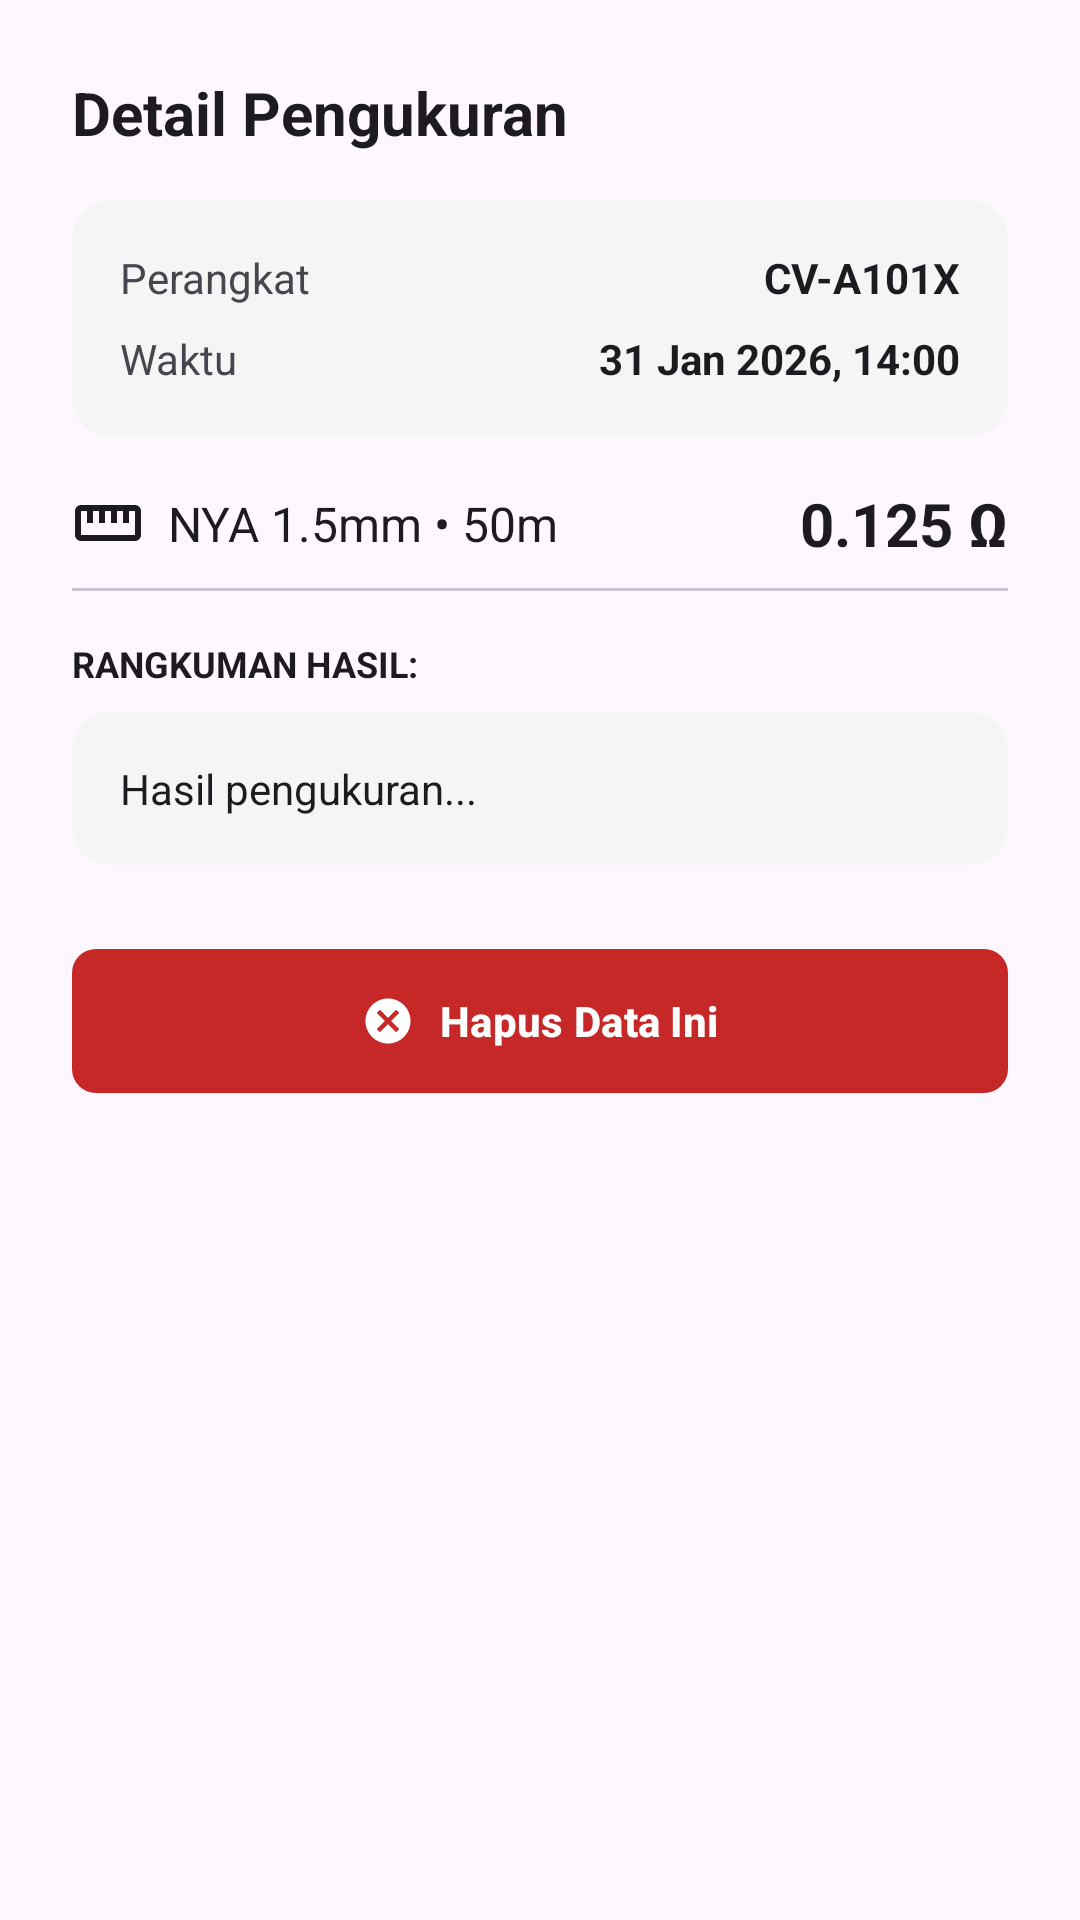

This screen was rendered from an Android layout file. Write that file and the resources it references.
<!-- AndroidManifest.xml: application theme Theme.CableValidator -->
<!-- res/layout/layout_dialog_history_detail.xml -->
<?xml version="1.0" encoding="utf-8"?>
<LinearLayout
    xmlns:android="http://schemas.android.com/apk/res/android"
    xmlns:app="http://schemas.android.com/apk/res-auto"
    android:layout_width="match_parent"
    android:layout_height="wrap_content"
    android:orientation="vertical"
    android:background="@drawable/bg_bottom_sheet"
    android:backgroundTint="?attr/colorSurface"
    android:padding="24dp">

    <TextView
        android:layout_width="match_parent"
        android:layout_height="wrap_content"
        android:text="Detail Pengukuran"
        android:textSize="20sp"
        android:textStyle="bold"
        android:textColor="?attr/colorOnSurface"
        android:layout_marginBottom="16dp" />

    <com.google.android.material.card.MaterialCardView
        android:layout_width="match_parent"
        android:layout_height="wrap_content"
        app:cardCornerRadius="12dp"
        app:cardBackgroundColor="@color/bg_detail_card"
        app:cardElevation="0dp"
        app:strokeWidth="0dp"
        android:layout_marginBottom="16dp">

        <LinearLayout
            android:layout_width="match_parent"
            android:layout_height="wrap_content"
            android:orientation="vertical"
            android:padding="16dp">

            <LinearLayout
                android:layout_width="match_parent"
                android:layout_height="wrap_content"
                android:orientation="horizontal"
                android:layout_marginBottom="8dp">

                <TextView
                    android:layout_width="0dp"
                    android:layout_height="wrap_content"
                    android:layout_weight="1"
                    android:text="Perangkat"
                    android:textColor="?attr/colorOnSurfaceVariant" />

                <TextView
                    android:id="@+id/tvDetailDevice"
                    android:layout_width="wrap_content"
                    android:layout_height="wrap_content"
                    android:text="CV-A101X"
                    android:textStyle="bold"
                    android:textColor="?attr/colorOnSurface" />

            </LinearLayout>

            <LinearLayout
                android:layout_width="match_parent"
                android:layout_height="wrap_content"
                android:orientation="horizontal">

                <TextView
                    android:layout_width="0dp"
                    android:layout_height="wrap_content"
                    android:layout_weight="1"
                    android:text="Waktu"
                    android:textColor="?attr/colorOnSurfaceVariant" />

                <TextView
                    android:id="@+id/tvDetailDate"
                    android:layout_width="wrap_content"
                    android:layout_height="wrap_content"
                    android:text="31 Jan 2026, 14:00"
                    android:textStyle="bold"
                    android:textColor="?attr/colorOnSurface" />

            </LinearLayout>

        </LinearLayout>
    </com.google.android.material.card.MaterialCardView>

    <LinearLayout
        android:layout_width="match_parent"
        android:layout_height="wrap_content"
        android:orientation="horizontal"
        android:gravity="center_vertical"
        android:layout_marginBottom="8dp">

        <ImageView
            android:layout_width="24dp"
            android:layout_height="24dp"
            android:src="@drawable/ic_straighten"
            app:tint="?attr/colorOnSurface"
            android:layout_marginEnd="8dp" />

        <TextView
            android:id="@+id/tvDetailSpecs"
            android:layout_width="0dp"
            android:layout_height="wrap_content"
            android:layout_weight="1"
            android:text="NYA 1.5mm • 50m"
            android:textSize="16sp"
            android:textColor="?attr/colorOnSurface" />

        <TextView
            android:id="@+id/tvDetailResistance"
            android:layout_width="wrap_content"
            android:layout_height="wrap_content"
            android:text="0.125 Ω"
            android:textSize="20sp"
            android:textStyle="bold"
            android:textColor="?attr/colorOnSurface" />

    </LinearLayout>

    <View
        android:layout_width="match_parent"
        android:layout_height="1dp"
        android:background="?attr/colorOutlineVariant"
        android:layout_marginBottom="16dp" />

    <TextView
        android:layout_width="match_parent"
        android:layout_height="wrap_content"
        android:text="RANGKUMAN HASIL:"
        android:textSize="12sp"
        android:textStyle="bold"
        android:textColor="?attr/colorOnSurface"
        android:layout_marginBottom="8dp" />

    <com.google.android.material.card.MaterialCardView
        android:id="@+id/cardDetailSummary"
        android:layout_width="match_parent"
        android:layout_height="wrap_content"
        app:cardCornerRadius="12dp"
        app:cardBackgroundColor="@color/bg_detail_card"
        app:cardElevation="0dp"
        app:strokeWidth="0dp"
        android:layout_marginBottom="24dp">

        <LinearLayout
            android:layout_width="match_parent"
            android:layout_height="wrap_content"
            android:padding="16dp">

            <TextView
                android:id="@+id/tvDetailSummary"
                android:layout_width="match_parent"
                android:layout_height="wrap_content"
                android:text="Hasil pengukuran..."
                android:textSize="14sp"
                android:lineSpacingMultiplier="1.2"
                android:textColor="?attr/colorOnSurface" />

        </LinearLayout>
    </com.google.android.material.card.MaterialCardView>

    <com.google.android.material.button.MaterialButton
        android:id="@+id/btnDelete"
        android:layout_width="match_parent"
        android:layout_height="56dp"
        android:text="Hapus Data Ini"
        android:textColor="@android:color/white"
        android:textStyle="bold"
        app:icon="@drawable/ic_cancel"
        app:iconGravity="textStart"
        app:backgroundTint="@color/status_gagal_dark"
        app:cornerRadius="8dp" />

</LinearLayout>
<!-- resources referenced by this layout -->
<resources>
  <color name="bg_detail_card">#F5F5F5</color>
  <color name="status_gagal_dark">#C62828</color>
  <!-- drawable bg_bottom_sheet (drawable) -->
  <?xml version="1.0" encoding="utf-8"?>
  <shape
      xmlns:android="http://schemas.android.com/apk/res/android"
      android:shape="rectangle">
      <solid
          android:color="@android:color/white"/>
      <corners
          android:topLeftRadius="24dp"
          android:topRightRadius="24dp"
          android:bottomLeftRadius="0dp"
          android:bottomRightRadius="0dp"/>
  </shape>
  <!-- drawable ic_cancel (drawable) -->
  <vector
      xmlns:android="http://schemas.android.com/apk/res/android"
      android:width="24dp"
      android:height="24dp"
      android:viewportWidth="24"
      android:viewportHeight="24">
      <path
          android:fillColor="#FF000000"
          android:pathData="M12,2C6.47,2 2,6.47 2,12s4.47,10 10,10 10,-4.47 10,-10S17.53,2 12,2zM17,15.59L15.59,17 12,13.41 8.41,17 7,15.59 10.59,12 7,8.41 8.41,7 12,10.59 15.59,7 17,8.41 13.41,12 17,15.59z"/>
  </vector>
  <!-- drawable ic_straighten (drawable) -->
  <vector
      xmlns:android="http://schemas.android.com/apk/res/android"
      android:height="24dp"
      android:tint="#FFFFFF"
      android:viewportHeight="24"
      android:viewportWidth="24"
      android:width="24dp">
      <path
          android:fillColor="@android:color/white"
          android:pathData="M21,6L3,6c-1.1,0 -2,0.9 -2,2v8c0,1.1 0.9,2 2,2h18c1.1,0 2,-0.9 2,-2L23,8c0,-1.1 -0.9,-2 -2,-2zM21,16L3,16L3,8h2v4h2L7,8h2v4h2L11,8h2v4h2L15,8h2v4h2L19,8h2v8z"/>
  </vector>
  <style name="Theme.CableValidator" parent="Theme.Material3.DayNight.NoActionBar">
          <item name="android:statusBarColor">?attr/colorSurface</item>
          <item name="android:windowLightStatusBar">true</item>
      </style>
</resources>
